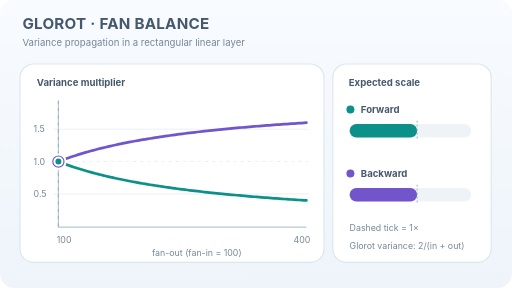
t = 0.00 s
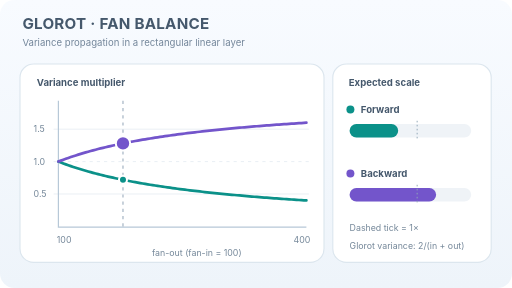
t = 1.62 s
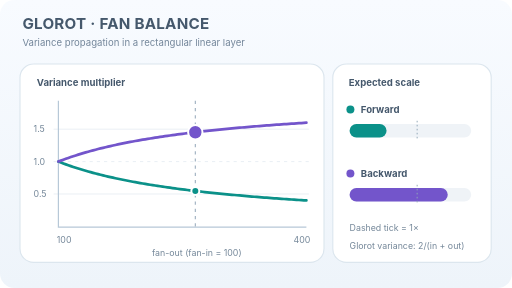
t = 3.30 s
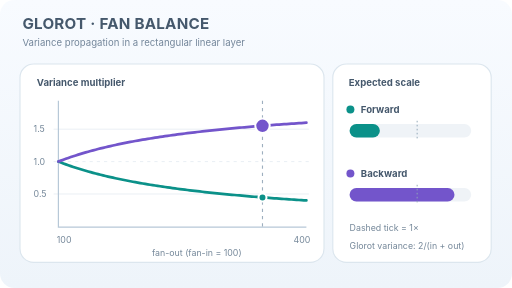
t = 4.98 s
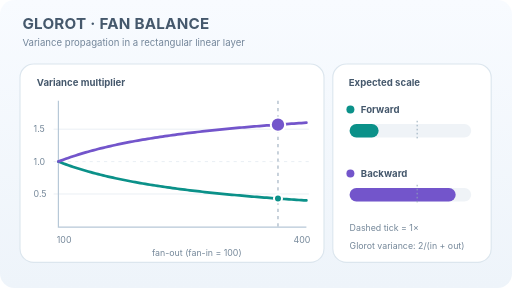
t = 6.66 s
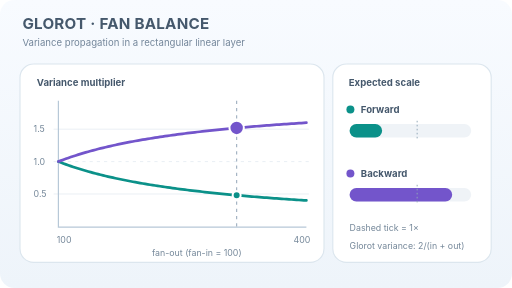
t = 7.74 s

The animated SVG that drew these frames (rendered in a browser with its animation timeline set to each time). Animation: 8 SMIL elements (animate=8); frames cover the first 7.74 s, repeats indefinitely.

<svg xmlns="http://www.w3.org/2000/svg" width="640" height="360" viewBox="0 0 640 360" role="img" aria-labelledby="title desc"><title id="title">Glorot initialization: forward and backward variance trade-off</title><desc id="desc">As fan-out increases from 100 to 400 while fan-in stays 100, a moving cursor follows the Glorot forward multiplier declining from 1 to 0.4 and backward multiplier increasing from 1 to 1.6. Two right-side bars track both theoretical multipliers, then return to the starting width.</desc><defs><linearGradient id="bg" x2="0" y2="1"><stop stop-color="#f8fbff"/><stop offset="1" stop-color="#eef4fa"/></linearGradient></defs><style>text{font-family:Inter,ui-sans-serif,system-ui,Arial,sans-serif;fill:#45586c}.head{font-weight:700;font-size:19px;letter-spacing:.3px}.sub{font-size:12px;fill:#73869a}.lab{font-size:12px;font-weight:650}.tick{font-size:11px;fill:#748799}.card{fill:#fff;stroke:#dce6ee;stroke-width:1.4}</style><rect width="640" height="360" rx="18" fill="url(#bg)"/><text x="28" y="36" class="head">GLOROT · FAN BALANCE</text><text x="28" y="58" class="sub">Variance propagation in a rectangular linear layer</text><rect class="card" x="25" y="80" width="380" height="248" rx="17"/><rect class="card" x="416" y="80" width="198" height="248" rx="17"/><text x="46" y="107" class="lab">Variance multiplier</text><path d="M67 242.5H386" stroke="#e7edf3" stroke-width="1.1"/><text x="42" y="246.5" class="tick">0.5</text><path d="M67 202H386" stroke="#e7edf3" stroke-width="1.1" stroke-dasharray="4 5"/><text x="42" y="206" class="tick">1.0</text><path d="M67 161.5H386" stroke="#e7edf3" stroke-width="1.1"/><text x="42" y="165.5" class="tick">1.5</text><path d="M73 126V284H383" fill="none" stroke="#b7c8d7" stroke-width="1.5"/><text x="71" y="304" class="tick">100</text><text x="367" y="304" class="tick">400</text><text x="190" y="320" class="tick">fan-out (fan-in = 100)</text><path d="M73 202 L76.1 203.2 L79.2 204.36 L82.3 205.49 L85.4 206.58 L88.5 207.65 L91.6 208.69 L94.7 209.7 L97.8 210.68 L100.9 211.63 L104 212.57 L107.1 213.47 L110.2 214.36 L113.3 215.22 L116.4 216.06 L119.5 216.88 L122.6 217.68 L125.7 218.46 L128.8 219.22 L131.9 219.96 L135 220.69 L138.1 221.4 L141.2 222.1 L144.3 222.78 L147.4 223.44 L150.5 224.09 L153.6 224.73 L156.7 225.35 L159.8 225.96 L162.9 226.55 L166 227.14 L169.1 227.71 L172.2 228.27 L175.3 228.82 L178.4 229.36 L181.5 229.89 L184.6 230.4 L187.7 230.91 L190.8 231.41 L193.9 231.9 L197 232.38 L200.1 232.85 L203.2 233.31 L206.3 233.76 L209.4 234.2 L212.5 234.64 L215.6 235.07 L218.7 235.49 L221.8 235.91 L224.9 236.31 L228 236.71 L231.1 237.11 L234.2 237.49 L237.3 237.87 L240.4 238.25 L243.5 238.62 L246.6 238.98 L249.7 239.33 L252.8 239.68 L255.9 240.03 L259 240.37 L262.1 240.7 L265.2 241.03 L268.3 241.35 L271.4 241.67 L274.5 241.99 L277.6 242.3 L280.7 242.6 L283.8 242.9 L286.9 243.2 L290 243.49 L293.1 243.77 L296.2 244.06 L299.3 244.34 L302.4 244.61 L305.5 244.88 L308.6 245.15 L311.7 245.41 L314.8 245.67 L317.9 245.93 L321 246.18 L324.1 246.43 L327.2 246.68 L330.3 246.92 L333.4 247.16 L336.5 247.4 L339.6 247.63 L342.7 247.86 L345.8 248.09 L348.9 248.31 L352 248.53 L355.1 248.75 L358.2 248.97 L361.3 249.18 L364.4 249.39 L367.5 249.6 L370.6 249.8 L373.7 250.01 L376.8 250.21 L379.9 250.4 L383 250.6" stroke="#0b9189" stroke-width="3.4" stroke-linecap="round" fill="none"/><path d="M73 202 L76.1 200.8 L79.2 199.64 L82.3 198.51 L85.4 197.42 L88.5 196.35 L91.6 195.31 L94.7 194.3 L97.8 193.32 L100.9 192.37 L104 191.43 L107.1 190.53 L110.2 189.64 L113.3 188.78 L116.4 187.94 L119.5 187.12 L122.6 186.32 L125.7 185.54 L128.8 184.78 L131.9 184.04 L135 183.31 L138.1 182.6 L141.2 181.9 L144.3 181.22 L147.4 180.56 L150.5 179.91 L153.6 179.27 L156.7 178.65 L159.8 178.04 L162.9 177.45 L166 176.86 L169.1 176.29 L172.2 175.73 L175.3 175.18 L178.4 174.64 L181.5 174.11 L184.6 173.6 L187.7 173.09 L190.8 172.59 L193.9 172.1 L197 171.63 L200.1 171.15 L203.2 170.69 L206.3 170.24 L209.4 169.8 L212.5 169.36 L215.6 168.93 L218.7 168.51 L221.8 168.09 L224.9 167.69 L228 167.29 L231.1 166.89 L234.2 166.51 L237.3 166.13 L240.4 165.75 L243.5 165.38 L246.6 165.02 L249.7 164.67 L252.8 164.32 L255.9 163.97 L259 163.63 L262.1 163.3 L265.2 162.97 L268.3 162.65 L271.4 162.33 L274.5 162.01 L277.6 161.7 L280.7 161.4 L283.8 161.1 L286.9 160.8 L290 160.51 L293.1 160.23 L296.2 159.94 L299.3 159.66 L302.4 159.39 L305.5 159.12 L308.6 158.85 L311.7 158.59 L314.8 158.33 L317.9 158.07 L321 157.82 L324.1 157.57 L327.2 157.32 L330.3 157.08 L333.4 156.84 L336.5 156.6 L339.6 156.37 L342.7 156.14 L345.8 155.91 L348.9 155.69 L352 155.47 L355.1 155.25 L358.2 155.03 L361.3 154.82 L364.4 154.61 L367.5 154.4 L370.6 154.2 L373.7 153.99 L376.8 153.79 L379.9 153.6 L383 153.4" stroke="#7355cb" stroke-width="3.4" stroke-linecap="round" fill="none"/><line x1="73" x2="73" y1="126" y2="283" stroke="#9eafbf" stroke-width="1.4" stroke-dasharray="4 5"><animate attributeName="x1" values="73;85.92;98.83;111.75;124.67;137.58;150.5;163.42;176.33;189.25;202.17;215.08;228;240.92;253.83;266.75;279.67;292.58;305.5;318.42;331.33;344.25;357.17;370.08;383;370.08;357.17;344.25;331.33;318.42;305.5;292.58;279.67;266.75;253.83;240.92;228;215.08;202.17;189.25;176.33;163.42;150.5;137.58;124.67;111.75;98.83;85.92;73" keyTimes="0;0.02;0.04;0.06;0.08;0.1;0.13;0.15;0.17;0.19;0.21;0.23;0.25;0.27;0.29;0.31;0.33;0.35;0.38;0.4;0.42;0.44;0.46;0.48;0.5;0.52;0.54;0.56;0.58;0.6;0.63;0.65;0.67;0.69;0.71;0.73;0.75;0.77;0.79;0.81;0.83;0.85;0.88;0.9;0.92;0.94;0.96;0.98;1" dur="12s" calcMode="linear" repeatCount="indefinite"/><animate attributeName="x2" values="73;85.92;98.83;111.75;124.67;137.58;150.5;163.42;176.33;189.25;202.17;215.08;228;240.92;253.83;266.75;279.67;292.58;305.5;318.42;331.33;344.25;357.17;370.08;383;370.08;357.17;344.25;331.33;318.42;305.5;292.58;279.67;266.75;253.83;240.92;228;215.08;202.17;189.25;176.33;163.42;150.5;137.58;124.67;111.75;98.83;85.92;73" keyTimes="0;0.02;0.04;0.06;0.08;0.1;0.13;0.15;0.17;0.19;0.21;0.23;0.25;0.27;0.29;0.31;0.33;0.35;0.38;0.4;0.42;0.44;0.46;0.48;0.5;0.52;0.54;0.56;0.58;0.6;0.63;0.65;0.67;0.69;0.71;0.73;0.75;0.77;0.79;0.81;0.83;0.85;0.88;0.9;0.92;0.94;0.96;0.98;1" dur="12s" calcMode="linear" repeatCount="indefinite"/></line><circle cx="73" cy="202" r="9" fill="#7355cb" stroke="#fff" stroke-width="2.5"><animate attributeName="cx" values="73;85.92;98.83;111.75;124.67;137.58;150.5;163.42;176.33;189.25;202.17;215.08;228;240.92;253.83;266.75;279.67;292.58;305.5;318.42;331.33;344.25;357.17;370.08;383;370.08;357.17;344.25;331.33;318.42;305.5;292.58;279.67;266.75;253.83;240.92;228;215.08;202.17;189.25;176.33;163.42;150.5;137.58;124.67;111.75;98.83;85.92;73" keyTimes="0;0.02;0.04;0.06;0.08;0.1;0.13;0.15;0.17;0.19;0.21;0.23;0.25;0.27;0.29;0.31;0.33;0.35;0.38;0.4;0.42;0.44;0.46;0.48;0.5;0.52;0.54;0.56;0.58;0.6;0.63;0.65;0.67;0.69;0.71;0.73;0.75;0.77;0.79;0.81;0.83;0.85;0.88;0.9;0.92;0.94;0.96;0.98;1" dur="12s" calcMode="linear" repeatCount="indefinite"/><animate attributeName="cy" values="202;197.24;193;189.21;185.8;182.71;179.91;177.35;175;172.84;170.85;169;167.29;165.69;164.2;162.81;161.5;160.27;159.12;158.03;157;156.03;155.11;154.23;153.4;154.23;155.11;156.03;157;158.03;159.12;160.27;161.5;162.81;164.2;165.69;167.29;169;170.85;172.84;175;177.35;179.91;182.71;185.8;189.21;193;197.24;202" keyTimes="0;0.02;0.04;0.06;0.08;0.1;0.13;0.15;0.17;0.19;0.21;0.23;0.25;0.27;0.29;0.31;0.33;0.35;0.38;0.4;0.42;0.44;0.46;0.48;0.5;0.52;0.54;0.56;0.58;0.6;0.63;0.65;0.67;0.69;0.71;0.73;0.75;0.77;0.79;0.81;0.83;0.85;0.88;0.9;0.92;0.94;0.96;0.98;1" dur="12s" calcMode="linear" repeatCount="indefinite"/></circle><circle cx="73" cy="202" r="5" fill="#0b9189" stroke="#fff" stroke-width="2.5"><animate attributeName="cx" values="73;85.92;98.83;111.75;124.67;137.58;150.5;163.42;176.33;189.25;202.17;215.08;228;240.92;253.83;266.75;279.67;292.58;305.5;318.42;331.33;344.25;357.17;370.08;383;370.08;357.17;344.25;331.33;318.42;305.5;292.58;279.67;266.75;253.83;240.92;228;215.08;202.17;189.25;176.33;163.42;150.5;137.58;124.67;111.75;98.83;85.92;73" keyTimes="0;0.02;0.04;0.06;0.08;0.1;0.13;0.15;0.17;0.19;0.21;0.23;0.25;0.27;0.29;0.31;0.33;0.35;0.38;0.4;0.42;0.44;0.46;0.48;0.5;0.52;0.54;0.56;0.58;0.6;0.63;0.65;0.67;0.69;0.71;0.73;0.75;0.77;0.79;0.81;0.83;0.85;0.88;0.9;0.92;0.94;0.96;0.98;1" dur="12s" calcMode="linear" repeatCount="indefinite"/><animate attributeName="cy" values="202;206.76;211;214.79;218.2;221.29;224.09;226.65;229;231.16;233.15;235;236.71;238.31;239.8;241.19;242.5;243.73;244.88;245.97;247;247.97;248.89;249.77;250.6;249.77;248.89;247.97;247;245.97;244.88;243.73;242.5;241.19;239.8;238.31;236.71;235;233.15;231.16;229;226.65;224.09;221.29;218.2;214.79;211;206.76;202" keyTimes="0;0.02;0.04;0.06;0.08;0.1;0.13;0.15;0.17;0.19;0.21;0.23;0.25;0.27;0.29;0.31;0.33;0.35;0.38;0.4;0.42;0.44;0.46;0.48;0.5;0.52;0.54;0.56;0.58;0.6;0.63;0.65;0.67;0.69;0.71;0.73;0.75;0.77;0.79;0.81;0.83;0.85;0.88;0.9;0.92;0.94;0.96;0.98;1" dur="12s" calcMode="linear" repeatCount="indefinite"/></circle><text x="436" y="108" class="lab">Expected scale</text><circle cx="438" cy="137" r="5" fill="#0b9189"/><text x="451" y="141" class="lab">Forward</text><circle cx="438" cy="217" r="5" fill="#7355cb"/><text x="451" y="221" class="lab">Backward</text><rect x="437" y="155" width="152" height="17" rx="8.5" fill="#eff3f7"/><rect x="437" y="155" width="84.44" height="17" rx="8.5" fill="#0b9189"><animate attributeName="width" values="84.44;79.48;75.06;71.11;67.56;64.34;61.41;58.74;56.3;54.04;51.97;50.04;48.25;46.59;45.04;43.58;42.22;40.94;39.74;38.6;37.53;36.52;35.56;34.64;33.78;34.64;35.56;36.52;37.53;38.6;39.74;40.94;42.22;43.58;45.04;46.59;48.25;50.04;51.97;54.04;56.3;58.74;61.41;64.34;67.56;71.11;75.06;79.48;84.44" keyTimes="0;0.02;0.04;0.06;0.08;0.1;0.13;0.15;0.17;0.19;0.21;0.23;0.25;0.27;0.29;0.31;0.33;0.35;0.38;0.4;0.42;0.44;0.46;0.48;0.5;0.52;0.54;0.56;0.58;0.6;0.63;0.65;0.67;0.69;0.71;0.73;0.75;0.77;0.79;0.81;0.83;0.85;0.88;0.9;0.92;0.94;0.96;0.98;1" dur="12s" calcMode="linear" repeatCount="indefinite"/></rect><path d="M521.44 151v25" stroke="#91a7b7" stroke-width="1.2" stroke-dasharray="2 3"/><rect x="437" y="235" width="152" height="17" rx="8.5" fill="#eff3f7"/><rect x="437" y="235" width="84.44" height="17" rx="8.5" fill="#7355cb"><animate attributeName="width" values="84.44;89.41;93.83;97.78;101.33;104.55;107.47;110.14;112.59;114.84;116.92;118.85;120.63;122.3;123.85;125.3;126.67;127.95;129.15;130.29;131.36;132.37;133.33;134.25;135.11;134.25;133.33;132.37;131.36;130.29;129.15;127.95;126.67;125.3;123.85;122.3;120.63;118.85;116.92;114.84;112.59;110.14;107.47;104.55;101.33;97.78;93.83;89.41;84.44" keyTimes="0;0.02;0.04;0.06;0.08;0.1;0.13;0.15;0.17;0.19;0.21;0.23;0.25;0.27;0.29;0.31;0.33;0.35;0.38;0.4;0.42;0.44;0.46;0.48;0.5;0.52;0.54;0.56;0.58;0.6;0.63;0.65;0.67;0.69;0.71;0.73;0.75;0.77;0.79;0.81;0.83;0.85;0.88;0.9;0.92;0.94;0.96;0.98;1" dur="12s" calcMode="linear" repeatCount="indefinite"/></rect><path d="M521.44 231v25" stroke="#91a7b7" stroke-width="1.2" stroke-dasharray="2 3"/><text x="437" y="289" class="tick">Dashed tick = 1×</text><text x="437" y="311" class="tick">Glorot variance: 2/(in + out)</text></svg>
